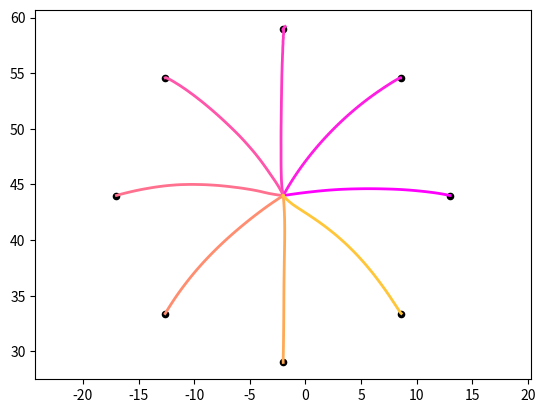

Reproduce this figure in Python.
import numpy as np
from matplotlib import pyplot as plt
from math import *
import matplotlib.cm as cm

I1 = 0.025
I2 = 0.045
m2 = 1
l1 = 0.3
l2 = 0.33
s2 = 0.16
K = 1/0.06
tau = 0.06

#SHOULDER PUIS ELBOW

a1 = I1 + I2 + m2*l1*l1
a2 = m2*l1*s2
a3 = I2

def newton(f,Df,epsilon,max_iter,X,Y,x0 = np.array([0.8,1.5])):
    xn = x0
    for n in range(0,max_iter):
        fxn = f(xn,X,Y)
        if abs(np.max(np.abs(fxn))) < epsilon:
            return xn
        Dfxn = Df(xn)
        if np.max(np.abs(Dfxn)) < epsilon:
            print('Zero derivative. No solution found.')
            return None
        xn = xn - np.linalg.inv(Dfxn)@fxn
    print('Exceeded maximum iterations. No solution found.')
    return None

def newtonf(var,X,Y):
    u,v = var
    return np.array([33*np.cos(u+v)+30*np.cos(u)-X,33*np.sin(u+v)+30*np.sin(u)-Y])

def newtondf(var):
    u,v = var
    return np.array([[-33*np.sin(u+v)-30*np.sin(u),-33*np.sin(u+v)],[33*np.cos(u+v)+30*np.cos(u),33*np.cos(u+v)]])

def NoiseAndCovMatrix(M=np.identity(2),N=6,kdelay=0,Var = 1e-6,Linear = False):

    K = 1/0.06
    M = np.linalg.inv(M)
    Sigmau = np.array([[Var,0],[0,Var]])
    Sigmav = K*K*M@Sigmau@M.T
    SigmaMotor = np.zeros((N*(kdelay+1),N*(kdelay+1)))
    Sigma = np.zeros((N,N))
    SigmaSense = np.diag(np.ones(N)*1e-7)
    for S in [Sigma,SigmaSense]:
        S[2,2] = Sigmav[0,0]
        S[2,5] = Sigmav[0,1]
        S[5,2] = Sigmav[1,0]
        S[5,5] = Sigmav[1,1]
    SigmaMotor[:N,:N] = Sigma

    motornoise,sensorynoise = np.zeros(2),np.zeros(N)
    for i in range(N):
        sensorynoise[i] = np.random.normal(0,np.sqrt(SigmaSense[i,i]))
    motornoise = np.random.normal(0,np.sqrt(Var),2)
    Omegasenslinear = np.zeros((N*(kdelay+1),N*(kdelay+1)))
    Omegasenslinear[2,2] = 1e-7
    Omegasenslinear[5,5] = 1e-7
    if Linear : return Omegasenslinear,np.diag(np.ones(N)*1e-7),motornoise,np.random.normal(0,np.sqrt(Var),N)
    return SigmaMotor,SigmaSense,motornoise,sensorynoise

def Feedback_Linearization(Duration = .6,w1 = 1e8,w2 = 1e8,w3 = 1e4,w4 = 1e4,r1 = 1e-5,r2 = 1e-5,targets = [0,55],starting_point = [0,30],Activate_Noise = False,Num_iter = 300,Showu=False, ShowJ = False, ShowEstimate = False,Delay = .06):
    
    """
    Duration (float) : Duration of the movement

    w1 (float) : Weight associated to the penalty on shoulder angle 
    
    w2 (float) : Weight associated to the penalty on elbow angle 

    w3 (float) : Weight associated to the penalty on shoulder angular velocity

    w4 (float) : Weight associated to the penalty on elbow angular velocity

    r1 (float) : Weight associated to the motor cost on shoulder torques

    r2 (float) : Weight associated to the motor cost on elbow torques

    targets (array of float of size 2): X,Y Position of the end point of the movement
        must be a biomechanically feasible end point considering that the shoulder is at (0,0)

    starting_point (array of float of size 2): X,Y Position of the starting point of the movement
        must be a biomechanically feasible starting point considering that the shoulder is at (0,0)
    

    Activate_Noise (boolean) : Gaussian variance associated to the white noises in the model

    Num_iter (int) : Number of simulations steps

    ShowJ (boolean) : Computes and print the total cost function generated by the controller at the end of the movement

    ShowEstimate (boolean) : Plot the estimated trajectory by the controller instead of the true trajectory

    Delay (float) : Internal Delay of the system in seconds

    """

    dt = Duration/Num_iter 
    kdelay = int(Delay/dt)
    obj1,obj2 = newton(newtonf,newtondf,1e-8,1000,targets[0],targets[1]) #Defini les targets
    st1,st2 = newton(newtonf,newtondf,1e-8,1000,starting_point[0],starting_point[1])
    initanglestiff = np.array([st1,st2]) # Initial Angles Stiffness
    print(np.array([st1,st2])*180/pi)
    K = np.array([[15,6],[6,16]])
    init_torque_shoulder,init_torque_elbow = 0,0

    x0 = np.array([st1,st2,0,0,init_torque_shoulder,init_torque_elbow])

    z0 = np.array([st1,0,0,st2,0,0,obj1,obj2])
    z0_with_delay = np.tile(z0, kdelay + 1)

    Num_Var = 8
    
    R = np.array([[r1,0],[0,r2]])
    Q = np.array([[w1,0,0,0,0,0,-w1,0],[0,w3,0,0,0,0,0,0],[0,0,0,0,0,0,0,0],
               [0,0,0,w2,0,0,0,-w2],[0,0,0,0,w4,0,0,0],[0,0,0,0,0,0,0,0],
               [-w1,0,0,0,0,0,w1,0],[0,0,0,-w2,0,0,0,w2]])

    
    Bdyn = np.array([[2.3,0.9],[0.9,2.4]])

    Kfactor = 1/0.06
    

    A_basic = np.array([[1,dt,0,0,0,0,0,0],[0,1,dt,0,0,0,0,0],[0,0,1,0,0,0,0,0],[0,0,0,1,dt,0,0,0],[0,0,0,0,1,dt,0,0],[0,0,0,0,0,1,0,0],[0,0,0,0,0,0,1,0],[0,0,0,0,0,0,0,1]])
    B_basic = np.array([[0,0],[0,0],[dt,0],[0,0],[0,0],[0,dt],[0,0],[0,0]])
    sigma = np.zeros((Num_Var*(kdelay+1),Num_Var*(kdelay+1)))

    #Incorporation of delay 

    H = np.zeros((Num_Var,(kdelay+1)*Num_Var))
    H[:,(kdelay)*Num_Var:]= np.identity(Num_Var)

    A = np.zeros(((kdelay+1)*Num_Var,(kdelay+1)*Num_Var))
    A[:Num_Var,:Num_Var] = A_basic
    A[Num_Var:,:-Num_Var] = np.identity((kdelay)*Num_Var)
    B = np.zeros(((kdelay+1)*Num_Var,2))
    B[:Num_Var] = B_basic

    #Compute the Feedback Gain of the Control law
    S = Q

    array_L = np.zeros((Num_iter-1,2,Num_Var))   
    array_S = np.zeros((Num_iter,Num_Var,Num_Var)) 
    array_S[-1] = S
    for k in range(Num_iter-1):
        L = np.linalg.inv(R+B_basic.T@S@B_basic)@B_basic.T@S@A_basic
        array_L[Num_iter-2-k] = L
        S = A_basic.T@S@(A_basic-B_basic@L)
        array_S[Num_iter-2-k] = S
         
    L = array_L

    #Initialize the arrays to stock the simulations 
    array_zhat = np.zeros((Num_iter,Num_Var))
    array_x = np.zeros((Num_iter,Num_Var-2)) 
    array_z = np.zeros((Num_iter,Num_Var)) 
    array_u = np.zeros((Num_iter-1,2))
    y = np.zeros((Num_iter-1,Num_Var))

    #Initialize the state vectors of the linear system
    array_zhat[0] = z0.flatten()
    array_z[0] = z0.flatten()
    zhat = np.copy(z0_with_delay)
    z =  np.copy(z0_with_delay)

    #Initialize the state vectors of the nonlinear system
    x = x0
    new_x = np.copy(x)
    array_x[0] = x

    J = 0
    acc = np.zeros(2)

    for k in range(Num_iter-1):

        #Compute the matrices of the FL technique in function of the current estimate state 
    
        C = np.array([-zhat[4]*(2*zhat[1]+zhat[4])*a2*np.sin(zhat[3]),zhat[1]*zhat[1]*a2*np.sin(zhat[3])])

        M = np.array([[a1+2*a2*cos(zhat[3]),a3+a2*cos(zhat[3])],[a3+a2*cos(zhat[3]),a3]])

        Cdot = np.array([-a2*zhat[5]*(2*zhat[1]+zhat[4])*sin(zhat[3])-a2*zhat[4]*(2*zhat[2]+zhat[5])*sin(zhat[3])
                         -a2*zhat[4]*zhat[4]*(2*zhat[1]+zhat[4])*cos(zhat[3]),2*zhat[1]*zhat[2]*a2*sin(zhat[3])+zhat[1]*zhat[1]*a2*cos(zhat[3])*zhat[4]])

        Mdot = np.array([[-2*a2*sin(zhat[3])*zhat[4],-a2*sin(zhat[3])*zhat[4]],[-a2*sin(zhat[3])*zhat[4],0]])
        
        Omega_motor,Omega_measure,motornoise,sensorynoise = NoiseAndCovMatrix(M,Num_Var,kdelay,Var = 1e-5)

        # Compute the command through the FL technique
        
        v = -L[k].reshape(np.flip(B_basic.shape))@zhat[:Num_Var]
        u = 1/Kfactor*M@(v)+1/Kfactor*Mdot@(np.array([zhat[2],zhat[5]]))+M@(np.array([zhat[2],zhat[5]]))+C+K@(np.array([zhat[0],zhat[3]])-initanglestiff)+Bdyn@np.array([zhat[1],zhat[4]])+1/Kfactor*Cdot+1/Kfactor*Bdyn@np.array([zhat[2],zhat[5]])+1/Kfactor*K@(np.array([zhat[1],zhat[4]]))
        print(initanglestiff)
        array_u[k] = u
        if ShowJ : J+= u.T@R@u

        # Delayed Observation of the Nonlinear system expressed in linear coordinates
        
        y[k] = (H@z).flatten()
        if Activate_Noise : 

            y[k]+=sensorynoise
        
        # Kalman Filter Gains 

        Kalman = A@sigma@H.T@np.linalg.inv(H@sigma@H.T+Omega_measure)
        sigma = Omega_motor + (A - Kalman@H)@sigma@A.T

        # Compute the Estimation of the system in the linear system
        
        zhat = A@zhat + B@v + Kalman@(y[k]-H@zhat)
        
        # Simulate the nonlinear plant 
        
        C = np.array([-x[3]*(2*x[2]+x[3])*a2*np.sin(x[1]),x[2]*x[2]*a2*np.sin(x[1])])
        
        M = np.array([[a1+2*a2*cos(x[1]),a3+a2*cos(x[1])],[a3+a2*cos(x[1]),a3]])

        
        Cdot = np.array([-a2*acc[1]*(2*x[2]+x[3])*sin(x[1])-a2*x[3]*(2*acc[0]+acc[1])*sin(x[1])
                         -a2*x[3]*x[3]*(2*x[2]+x[3])*cos(x[1]),2*x[2]*acc[0]*a2*sin(x[1])+x[2]*x[2]*a2*cos(x[1])*x[3]])

        Mdot = np.array([[-2*a2*sin(x[1])*x[3],-a2*sin(x[1])*x[3]],[-a2*sin(x[1])*x[3],0]])
        
        new_x[0:2] += dt*x[2:4]
        new_x[2:4] += dt*(np.linalg.solve(M,(x[4:6]-Bdyn@(x[2:4])-C-K@(x[0:2]-initanglestiff))))
        new_x[4:6] += dt*Kfactor*(u-x[4:6])

        if Activate_Noise : 

            new_x[4:6]+=motornoise
        
        z = np.concatenate((np.array([new_x[0],new_x[2],acc[0],new_x[1],new_x[3],acc[1],z[6],z[7]]),z[:-Num_Var]))
        
        # Transform the new nonlinear state into the coordinates of the linear system
        C = np.array([-z[4]*(2*z[1]+z[4])*a2*np.sin(z[3]),z[1]*z[1]*a2*np.sin(z[3])])

        M = np.array([[a1+2*a2*cos(z[3]),a3+a2*cos(z[3])],[a3+a2*cos(z[3]),a3]])

        acc = np.linalg.solve(M,(new_x[4:6]-Bdyn@(new_x[2:4])-C-K@(new_x[0:2]-initanglestiff)))

        array_z[k+1] = z[:Num_Var].flatten()
        array_zhat[k+1] = zhat[:Num_Var].flatten()
        array_x[k+1] = new_x[:Num_Var-2].flatten()
        
        x = np.copy(new_x)
        

    if ShowJ : 
        J+= z[:8].T@Q@z[:8]

    

    data = array_z

    if ShowEstimate:
        data = array_zhat

    s = data[:,0]
    e = data[:,3]
    X = np.cos(s+e)*33+np.cos(s)*30
    Y = np.sin(s+e)*33+np.sin(s)*30

    if ShowJ : return X,Y,J,array_x
    if Showu : return X,Y,array_u,array_x
    return X,Y

if __name__ == '__main__':

    start = np.array([-2,44])
    d = 15

        # Plot results

    Duration = .7
    colormap = cm.get_cmap("spring", 10)  # Get colormap with N discrete levels
    colorlist1 = [colormap(i) for i in range(10)] [:8]

    for i,angles in enumerate(np.linspace(0,2*pi,9)[:-1]):
        color1 = colorlist1[i]
        end = start + np.array([d*cos(angles),d*sin(angles)])
        plt.axis("equal")
        X,Y,_,x=Feedback_Linearization(Duration,w1=1e6,w2=1e6,w3=1,w4=1,r1 = 1e-6,r2=1e-6,starting_point=start,targets=end,Showu=True,Num_iter=70,Delay = 0,Activate_Noise=True)
        plt.plot(X,Y,color = color1,linewidth = 2)
        plt.scatter([end[0]],[end[1]],color = "black",s = 20)
            
    plt.show()